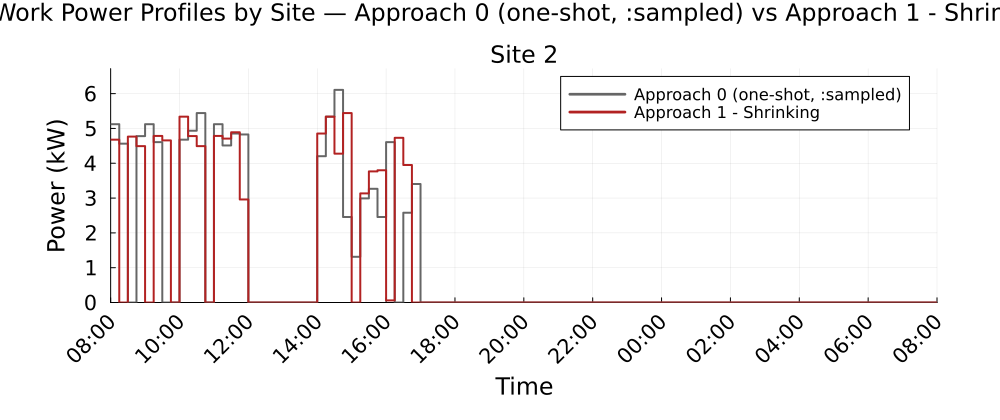

The file beside this chart, header and first rows:
Time_Period, Clock, Site_2_A0_kW, Site_2_A1S_kW
1, 08:00, 5.123, 4.677
2, 08:15, 4.563, 0.0
3, 08:30, 0.0, 4.765
4, 08:45, 4.78, 4.492
5, 09:00, 5.123, 0.0
6, 09:15, 4.607, 4.784
7, 09:30, 0.0, 4.656
8, 09:45, 0.0, 0.0
9, 10:00, 4.677, 5.339
10, 10:15, 4.935, 4.781
11, 10:30, 5.441, 4.492
12, 10:45, 0.0, 0.0
13, 11:00, 5.123, 4.784
14, 11:15, 4.512, 4.709
15, 11:30, 4.854, 4.891
16, 11:45, 4.828, 2.96
17, 12:00, 0.0, 0.0
18, 12:15, 0.0, 0.0
19, 12:30, 0.0, 0.0
20, 12:45, 0.0, 0.0
21, 13:00, 0.0, 0.0
22, 13:15, 0.0, 0.0
23, 13:30, 0.0, 0.0
24, 13:45, 0.0, 0.0
25, 14:00, 4.203, 4.854
26, 14:15, 5.339, 5.339
27, 14:30, 6.108, 4.277
28, 14:45, 2.455, 5.441
29, 15:00, 1.313, 0.0
30, 15:15, 2.99, 3.134
31, 15:30, 3.265, 3.766
32, 15:45, 2.455, 3.799
33, 16:00, 4.607, 0.061
34, 16:15, 0.0, 4.731
35, 16:30, 2.58, 3.95
36, 16:45, 3.403, 0.0
37, 17:00, 0.0, 0.0
38, 17:15, 0.0, 0.0
39, 17:30, 0.0, 0.0
40, 17:45, 0.0, 0.0
41, 18:00, 0.0, 0.0
42, 18:15, 0.0, 0.0
43, 18:30, 0.0, 0.0
44, 18:45, 0.0, 0.0
45, 19:00, 0.0, 0.0
46, 19:15, 0.0, 0.0
47, 19:30, 0.0, 0.0
48, 19:45, 0.0, 0.0
49, 20:00, 0.0, 0.0
50, 20:15, 0.0, 0.0
51, 20:30, 0.0, 0.0
52, 20:45, 0.0, 0.0
53, 21:00, 0.0, 0.0
54, 21:15, 0.0, 0.0
55, 21:30, 0.0, 0.0
56, 21:45, 0.0, 0.0
57, 22:00, 0.0, 0.0
58, 22:15, 0.0, 0.0
59, 22:30, 0.0, 0.0
60, 22:45, 0.0, 0.0
... 36 more rows
